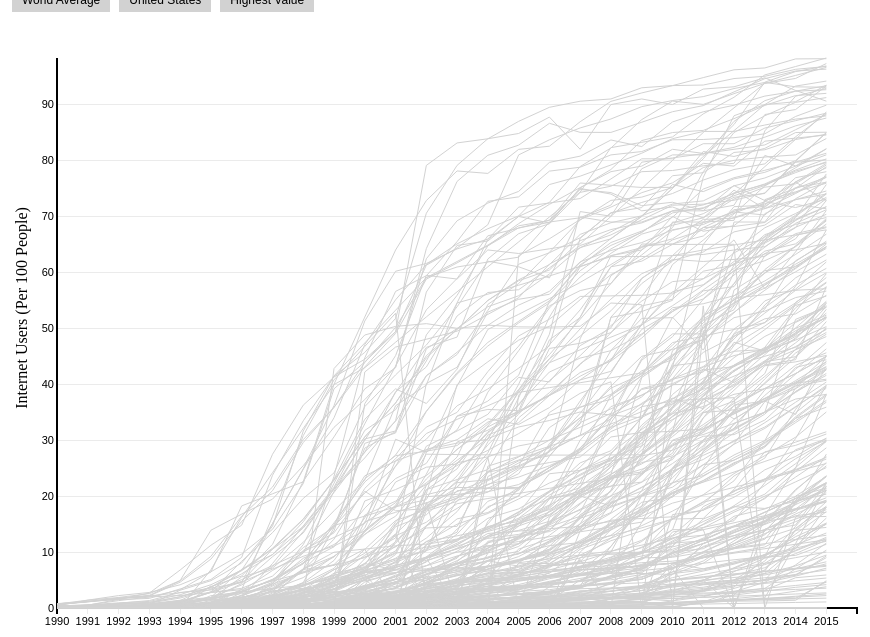
D3 v3 page, settled after 480 driven frames (8 s of simulated time); the page loaded 1 data file(s).



        // Parse the date / time    
        var parseDate = d3.time.format("%Y").parse;
        
        d3.csv("InternetUsersDataFixed.csv", function(d) {
            d.Year = parseDate(d.Year);
            d.Users = +d.Users;
            return d;
        }, draw);

    
// ── Internet.js
"use strict";

// Define the plot dimensions
var margin = 50;
var width = 900 - margin;
var height = 650 - margin;

// Default Grey Color
var default_color = "rgb(210, 210, 210)";

// Colors for each button
var world_color = "rgb(0, 205, 102)";
var unite_color = "rgb(70, 130, 180)";
var highe_color = "rgb(238, 220, 130)";

// -------------------------------------------------------------------------
// Main draw function to create the chart
// -------------------------------------------------------------------------
function draw(data) {

    // Create SVG Scalable Vector Graphic variable
    var svg = d3.select("#vis")
        .append("svg")
        .attr("width", width + margin)
        .attr("height", height + margin)
        .attr("class", "svg");

    // Create myChart variable within the svg item to house the chart. 
    // 'g' is an arbitrary container element in SVG equivalent to 'div' in HTML
    var myChart = svg.append("g")
        .attr("width", width)
        .attr('height', height)
        .attr("class", "chart");
            
    // -------------------------------------------------------------------------
    // Create the Axes
    // -------------------------------------------------------------------------

     // Define the min and max dates along the x-axis
    var mindate = new Date(1989, 11, 31);
    var maxdate = new Date(2015, 11, 31);

    // Create the x-axis scale
    var xScale = d3.time.scale()
        .domain([mindate, maxdate]) // range of x values
        .range([margin, width]); // range of chart space

    // Create the x-axis
    var xAxis = d3.svg.axis()
        .ticks(2015-1990) // number of tick marks along axis
        .orient("bottom") // axis location
        .scale(xScale);

    // Draw the x-axis with labels
    myChart.append("g")
        .attr("class", "xAxis") // create class to modify in CSS
        .attr("transform", "translate(0," + (height) + ")") // move to bottom
        .call(xAxis);

    // Create the y-axis scale
    var yScale = d3.scale.linear()
        .domain([Math.max.apply(Math,data.map(function(d){return d.Users;})),0])
        .range([margin, height]); // range of chart space

    // Create the y-axis
    var yAxis = d3.svg.axis()
        .ticks(10) // number of tick marks along axis
        .innerTickSize(-(width-margin))
        .outerTickSize(0)
        .orient("left") // axis location
        .scale(yScale);

    // Draw the y-axis with labels
    myChart.append("g")
        .attr("class", "yAxis") // create class to modify in CSS
        .attr("transform", "translate("+ (margin) + ", 0)") // move axis to side
        .call(yAxis);

    // Add a title to the y-axis
    myChart.append("text")
        .attr("text-anchor", "middle")  // transform applied to this anchor
        .attr("transform", "translate("+ (20) +","+(height/2)+")rotate(-90)")
        .text("Internet Users (Per 100 People)");

    // -------------------------------------------------------------------------
    // Define function to react to button clicks
    // -------------------------------------------------------------------------
    var button_click = function(){
        
        // Get the current color
        var current_color = d3.select(this).style("background-color");

        // Create a new color variable
        var new_color = "";

        // Create the name of the line
        var line_name = "";

        // Create the width of the line
        var new_width;

        // Create a conditional switch for each button
        switch (this.text) {
            case "World Average":
                if (current_color == default_color) {
                    new_color = world_color;
                    new_width = 3;
                } else {
                    new_color = default_color;
                    new_width = 1;
                }
                line_name = ".lineWorld";
                break;
            case "United States":
                if (current_color == default_color) {
                    new_color = unite_color;
                    new_width = 3;
                } else {
                    new_color = default_color;
                    new_width = 1;
                }
                line_name = ".lineUnited.States";
                break;
            case "Highest Value":
                if (current_color == default_color) {
                    new_color = highe_color;
                    new_width = 3;
                } else {
                    new_color = default_color;
                    new_width = 1;
                }
                line_name = ".lineIceland"
                break;
            default:
                new_color = default_color;
                new_width = 1;
        }
        
        // Change the button color
        d3.select(this).style("background", new_color);

        // Change the line color
        d3.select("svg").select(line_name).style("stroke", new_color);
        d3.select("svg").select(line_name).style("stroke-width", new_width);

        // Bring the line to front of lines
        d3.select("svg").select(line_name).moveToFront();
    };

    // -------------------------------------------------------------------------
    // Create buttons that toggle colors when clicked
    // -------------------------------------------------------------------------
    var buttons = d3.selectAll("#buttons").selectAll("a")
        .style("background", default_color)
        .on("click", button_click);


    // -------------------------------------------------------------------------
    // Organize the data using the "nest" feature
    // -------------------------------------------------------------------------

    // Group the data into a nested structure:
    //  Key:     Country 
    //  Values:  Year, Users
    var nested = d3.nest()
        .key( function(d) { return d["Country.Name"]; })
        .sortKeys(d3.ascending)
        .entries(data);

    // Create a separate dataset for the 3 particular cases
    var wor_data = [];
    var usa_data = [];
    var hig_data = [];
    nested.forEach(function(d){
        if (d.key == "United States"){
            usa_data.push(d);
        } else if (d.key == "World"){
            wor_data.push(d);
        } else if (d.key == "Bermuda"){
            hig_data.push(d);
        }
    })

    // -------------------------------------------------------------------------
    // Create function to plot the lines
    // -------------------------------------------------------------------------
    function plot_lines(data, lineColor, lineWidth) {

        // Define a generice line and scale to the chart
        var UsersLine = d3.svg.line()
            .x(function(d) { return xScale(d.Year); })
            .y(function(d) { return yScale(d.Users); });

        // Create a focus text box to appear on mouse events
        var focus = d3.select("body").append("focus")
            .attr("class", "focus")
            .style("display", "none");

        // Loop through the data and add all the line paths
        data.forEach(function(d, i){
            myChart.append("path")
                .attr("class", "line" + d.key)
                .style("stroke", lineColor)
                .style("stroke-width", lineWidth)
                .attr("d", UsersLine(d.values))
                .attr("Country", d.key)
                .attr("Users", d.values[25]["Users"])
                .datum(data);
        });

        // Select each line and add mouse events
        myChart.selectAll("path")
            .on("mouseover", mouseover)
            .on("mouseout", mouseout)
            .on("mousemove", mousemove);

        // Define the mouse over event
        function mouseover(){
            // Show the pop-up text box
            focus.style("display", "inline");
            
            // Use D3 to select element, change color and size
            d3.select(this)
                .style("stroke", "red")
                .style("stroke-width", 3);

            // Move line to front of all lines for visibility
            d3.select(this).moveToFront();
        };

        // Define the mouse move to new location event
        function mousemove() {

            var country = d3.select(this).attr("Country");
            var users = Math.floor(d3.select(this).attr("Users"));

            // Show the pop-up text box
            focus.text(country + ": " + users + "% used the internet in 2015")
                .style("left", (d3.event.pageX) + "px")
                .style("top", (d3.event.pageY - 35) + "px");
        };

        // Define the mouse exit event
        function mouseout() {
            var prev_color = default_color;
            var prev_width = 1;

            // Erase the pop-up text box
            focus.style("display", "none");

            // Check for buttons pressed to restore previous color state
            if (d3.select(this).attr("Country") == "United States"){
                prev_color = d3.selectAll("#buttons").select("a#U").style("background-color");
                prev_width = (prev_color == default_color) ? 1 : 3;
            } else if (d3.select(this).attr("Country") == "World"){
                prev_color = d3.selectAll("#buttons").select("a#W").style("background-color");
                prev_width = (prev_color == default_color) ? 1 : 3;
            } else if (d3.select(this).attr("Country") == "Iceland"){
                prev_color = d3.selectAll("#buttons").select("a#H").style("background-color");
                prev_width = (prev_color == default_color) ? 1 : 3;
            } else {
                prev_color = default_color;
                prev_width = 1;
            }           

            // Restore the color and width to the line
            d3.select(this)
                .style("stroke", prev_color)
                .style("stroke-width", prev_width);

            // Move line to the back of other lines
            if (prev_color == default_color){
                d3.select(this).moveToBack();
            } else{
                d3.select(this).moveToFront();
            }
        };
    };

    // -------------------------------------------------------------------------
    // Function to move element to the front (visibility)
    // -------------------------------------------------------------------------
    d3.selection.prototype.moveToFront = function() {  
        return this.each(function(){
            this.parentNode.appendChild(this);
        });
    };
        
    // -------------------------------------------------------------------------
    // Function to move element to the back (visibility)
    // -------------------------------------------------------------------------
    d3.selection.prototype.moveToBack = function() {  
        return this.each(function() { 
            var firstChild = this.parentNode.firstChild; 
            if (firstChild) { 
                this.parentNode.insertBefore(this, firstChild); 
            } 
        });
    };
    
    // -------------------------------------------------------------------------
    // Plot the initial chart
    // -------------------------------------------------------------------------
    plot_lines(nested, default_color, 1);

};
0

### data: InternetUsersDataFixed.csv
, Country.Name, Indicator.Code, Year, Users
7921, Aruba, IT.NET.USER.P2, 1990, 0
7922, Andorra, IT.NET.USER.P2, 1990, 0
7923, Afghanistan, IT.NET.USER.P2, 1990, 0
7924, Angola, IT.NET.USER.P2, 1990, 0
7925, Albania, IT.NET.USER.P2, 1990, 0
7926, Arab World, IT.NET.USER.P2, 1990, 0
7927, United Arab Emirates, IT.NET.USER.P2, 1990, 0
7928, Argentina, IT.NET.USER.P2, 1990, 0
7929, Armenia, IT.NET.USER.P2, 1990, 0
7930, American Samoa, IT.NET.USER.P2, 1990, 0
7931, Antigua and Barbuda, IT.NET.USER.P2, 1990, 0
7932, Australia, IT.NET.USER.P2, 1990, 0.5851
7933, Austria, IT.NET.USER.P2, 1990, 0.1304
7934, Azerbaijan, IT.NET.USER.P2, 1990, 0
7935, Burundi, IT.NET.USER.P2, 1990, 0
7936, Belgium, IT.NET.USER.P2, 1990, 0.001007
7937, Benin, IT.NET.USER.P2, 1990, 0
7938, Burkina Faso, IT.NET.USER.P2, 1990, 0
7939, Bangladesh, IT.NET.USER.P2, 1990, 0
7940, Bulgaria, IT.NET.USER.P2, 1990, 0
7941, Bahrain, IT.NET.USER.P2, 1990, 0
7942, Bahamas, The, IT.NET.USER.P2, 1990, 0
7943, Bosnia and Herzegovina, IT.NET.USER.P2, 1990, 0
7944, Belarus, IT.NET.USER.P2, 1990, 0
7945, Belize, IT.NET.USER.P2, 1990, 0
7946, Bermuda, IT.NET.USER.P2, 1990, 0
7947, Bolivia, IT.NET.USER.P2, 1990, 0
7948, Brazil, IT.NET.USER.P2, 1990, 0
7949, Barbados, IT.NET.USER.P2, 1990, 0
7950, Brunei Darussalam, IT.NET.USER.P2, 1990, 0
7951, Bhutan, IT.NET.USER.P2, 1990, 0
7952, Botswana, IT.NET.USER.P2, 1990, 0
7953, Central African Republic, IT.NET.USER.P2, 1990, 0
7954, Canada, IT.NET.USER.P2, 1990, 0.361
7955, Central Europe and the Baltics, IT.NET.USER.P2, 1990, 0
7956, Switzerland, IT.NET.USER.P2, 1990, 0.5957
7957, Channel Islands, IT.NET.USER.P2, 1990, 0
7958, Chile, IT.NET.USER.P2, 1990, 0
7959, China, IT.NET.USER.P2, 1990, 0
7960, Cote d'Ivoire, IT.NET.USER.P2, 1990, 0
7961, Cameroon, IT.NET.USER.P2, 1990, 0
7962, Congo, Rep., IT.NET.USER.P2, 1990, 0
7963, Colombia, IT.NET.USER.P2, 1990, 0
7964, Comoros, IT.NET.USER.P2, 1990, 0
7965, Cabo Verde, IT.NET.USER.P2, 1990, 0
7966, Costa Rica, IT.NET.USER.P2, 1990, 0
7967, Caribbean small states, IT.NET.USER.P2, 1990, 0
7968, Cuba, IT.NET.USER.P2, 1990, 0
7969, Curacao, IT.NET.USER.P2, 1990, 0
7970, Cayman Islands, IT.NET.USER.P2, 1990, 0
7971, Cyprus, IT.NET.USER.P2, 1990, 0
7972, Czech Republic, IT.NET.USER.P2, 1990, 0
7973, Germany, IT.NET.USER.P2, 1990, 0.1259
7974, Djibouti, IT.NET.USER.P2, 1990, 0
7975, Dominica, IT.NET.USER.P2, 1990, 0
7976, Denmark, IT.NET.USER.P2, 1990, 0.09728
7977, Dominican Republic, IT.NET.USER.P2, 1990, 0
7978, Algeria, IT.NET.USER.P2, 1990, 0
7979, East Asia & Pacific (excluding high inco…, IT.NET.USER.P2, 1990, 0
7980, Early-demographic dividend, IT.NET.USER.P2, 1990, 0.0002453
... 6,804 more rows